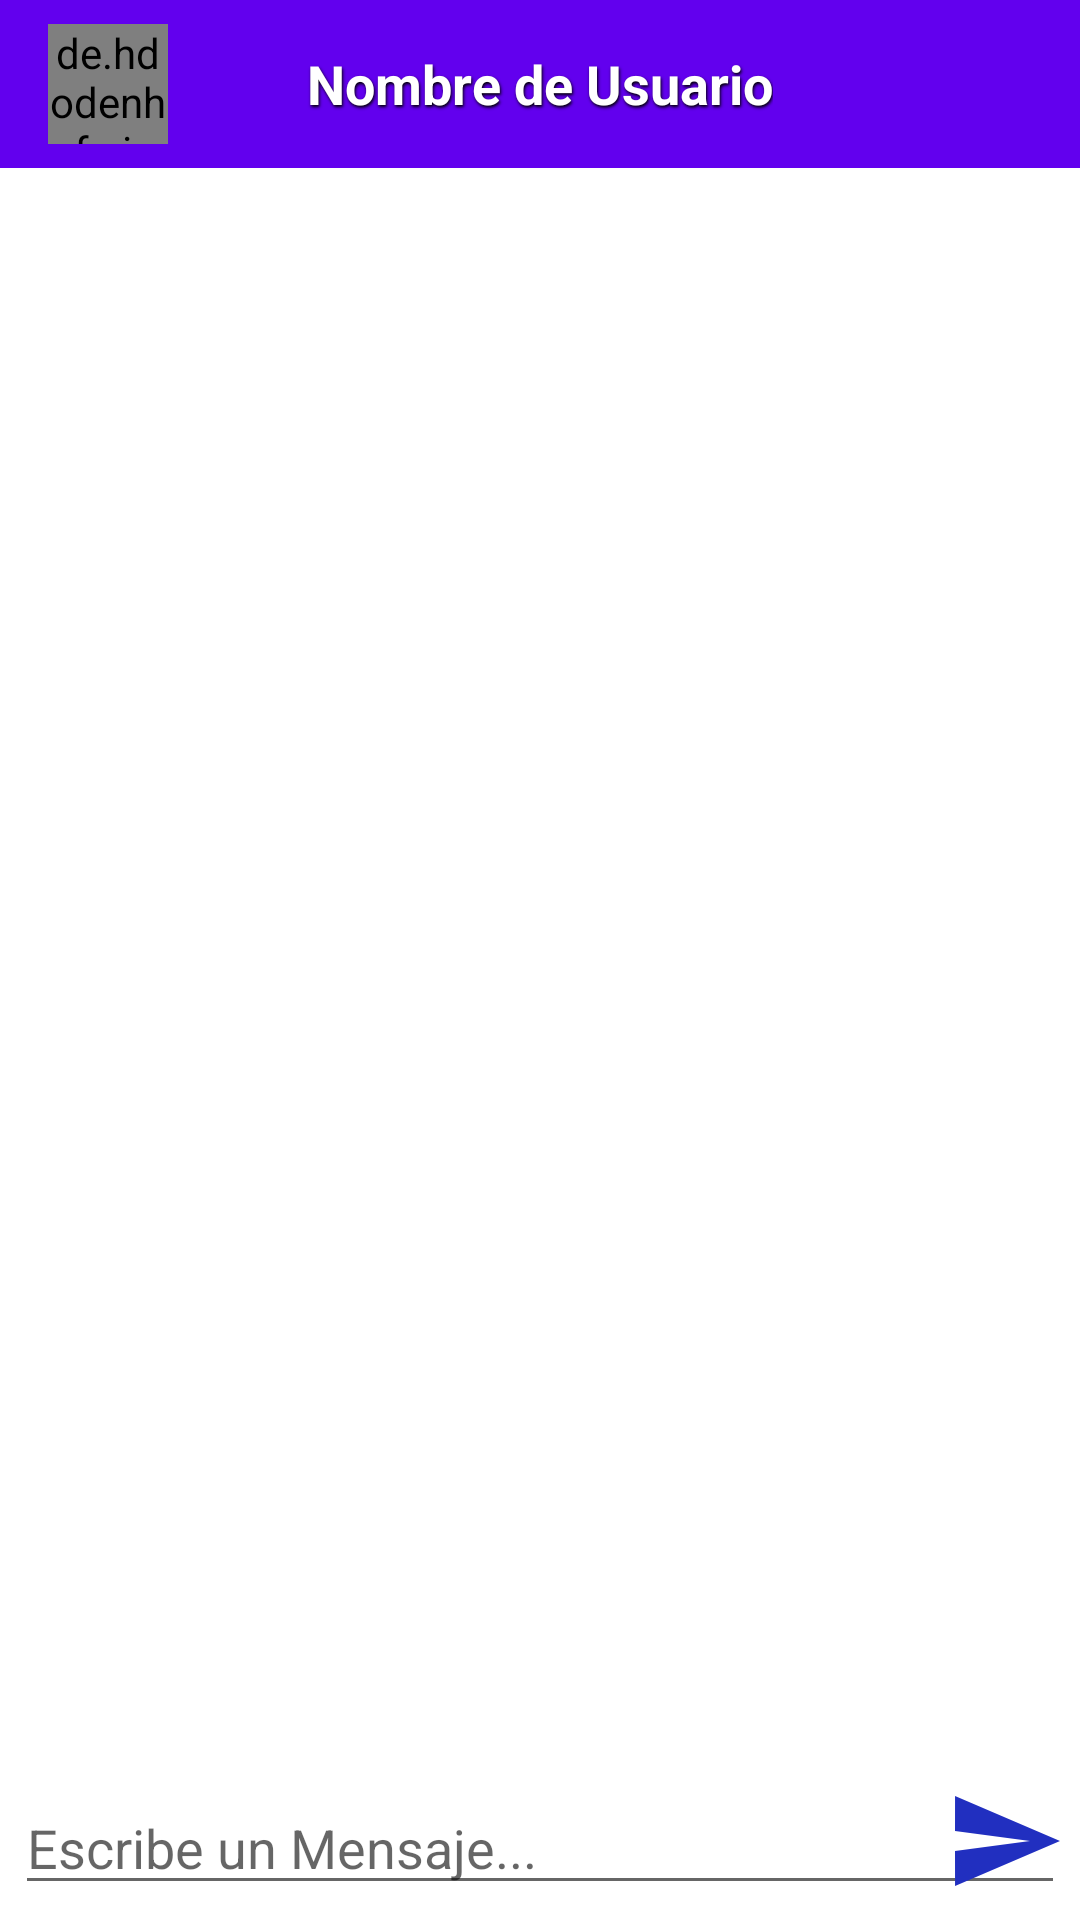

Write the Android layout XML for this screen, with the resource values it uses.
<!-- AndroidManifest.xml: application theme AppTheme -->
<!-- res/layout/activity_mensajes.xml -->
<?xml version="1.0" encoding="utf-8"?>
<RelativeLayout xmlns:android="http://schemas.android.com/apk/res/android"
    xmlns:app="http://schemas.android.com/apk/res-auto"
    xmlns:tools="http://schemas.android.com/tools"
    android:layout_width="match_parent"
    android:layout_height="match_parent"
    tools:context=".MensajesActivity">
    
    <com.google.android.material.appbar.AppBarLayout
        android:layout_width="match_parent"
        android:id="@+id/appBar"
        android:layout_height="wrap_content">

        <androidx.appcompat.widget.Toolbar
            android:id="@+id/toolbar"
            android:background="@color/colorPrimary"
            android:theme="@style/MenuStyle"
            android:layout_width="match_parent"
            android:layout_height="wrap_content">


            <de.hdodenhof.circleimageview.CircleImageView
                android:layout_margin="5dp"
                xmlns:app="http://schemas.android.com/apk/res-auto"
                android:id="@+id/img_usuario"
                android:layout_width="40dp"
                android:layout_height="40dp"
                android:layout_marginRight="10dp"
                app:civ_border_width="2dp"
                app:civ_border_color="@color/colorWhite"/>

            <TextView
                android:shadowColor="#000000"
                android:shadowRadius="2"
                android:shadowDx="1"
                android:shadowDy="2"
                android:layout_width="wrap_content"
                android:layout_height="wrap_content"
                android:id="@+id/tv_user"
                android:textSize="18dp"
                android:layout_marginLeft="10dp"
                android:textColor="@color/colorWhite"
                android:layout_gravity="center"
                android:text="Nombre de Usuario"
                android:textStyle="bold" />

            <ImageView
                android:visibility="gone"
                android:src="@drawable/ic_conectado"
                android:id="@+id/icon_conectado"
                android:layout_width="wrap_content"
                android:layout_height="wrap_content" />
            <ImageView
                android:visibility="gone"
                android:src="@drawable/ic_desconectado"
                android:id="@+id/icon_desconectado"
                android:layout_width="wrap_content"
                android:layout_height="wrap_content" />
        </androidx.appcompat.widget.Toolbar>


    </com.google.android.material.appbar.AppBarLayout>

    <androidx.recyclerview.widget.RecyclerView
        android:layout_below="@id/appBar"
        android:layout_above="@id/relative_mensaje"
        android:id="@+id/rv"
        android:layout_width="match_parent"
        android:layout_height="match_parent" />

    <RelativeLayout
        android:id="@+id/relative_mensaje"
        android:layout_alignParentBottom="true"
        android:padding="5dp"
        android:background="@color/colorWhite"
        android:layout_width="match_parent"
        android:layout_height="wrap_content">

        <EditText
            android:hint="Escribe un Mensaje..."
            android:layout_centerVertical="true"
            android:id="@+id/et_txt_mensaje"
            android:layout_width="match_parent"
            android:layout_height="wrap_content">

        </EditText>

        <ImageButton
            android:id="@+id/btn_enviar_msj"
            android:background="@drawable/ic_boton_enviar"
            android:layout_alignParentEnd="true"
            android:layout_width="40dp"
            android:layout_height="40dp" />


    </RelativeLayout>

</RelativeLayout>
<!-- resources referenced by this layout -->
<resources>
  <color name="colorPrimary">#6200EE</color>
  <color name="colorWhite">#FFFFFF</color>
  <!-- drawable ic_boton_enviar (drawable) -->
  <vector android:autoMirrored="true" android:height="24dp"
      android:tint="#212FC0" android:viewportHeight="24"
      android:viewportWidth="24" android:width="24dp" xmlns:android="http://schemas.android.com/apk/res/android">
      <path android:fillColor="@android:color/white" android:pathData="M2.01,21L23,12 2.01,3 2,10l15,2 -15,2z"/>
  </vector>
  <style name="MenuStyle" parent="ThemeOverlay.AppCompat.ActionBar">
          <item name="colorControlNormal">@color/colorWhite</item>
          <item name="titleTextColor">@color/colorWhite</item>
      </style>
  <style name="AppTheme" parent="Theme.MaterialComponents.DayNight.NoActionBar">
          
          <item name="colorPrimary">@color/colorPrimary</item>
          <item name="colorPrimaryDark">@color/colorPrimaryDark</item>
          <item name="colorAccent">@color/colorAccent</item>
      </style>
  <color name="colorPrimaryDark">#3700B3</color>
  <color name="colorAccent">#03DAC5</color>
</resources>
